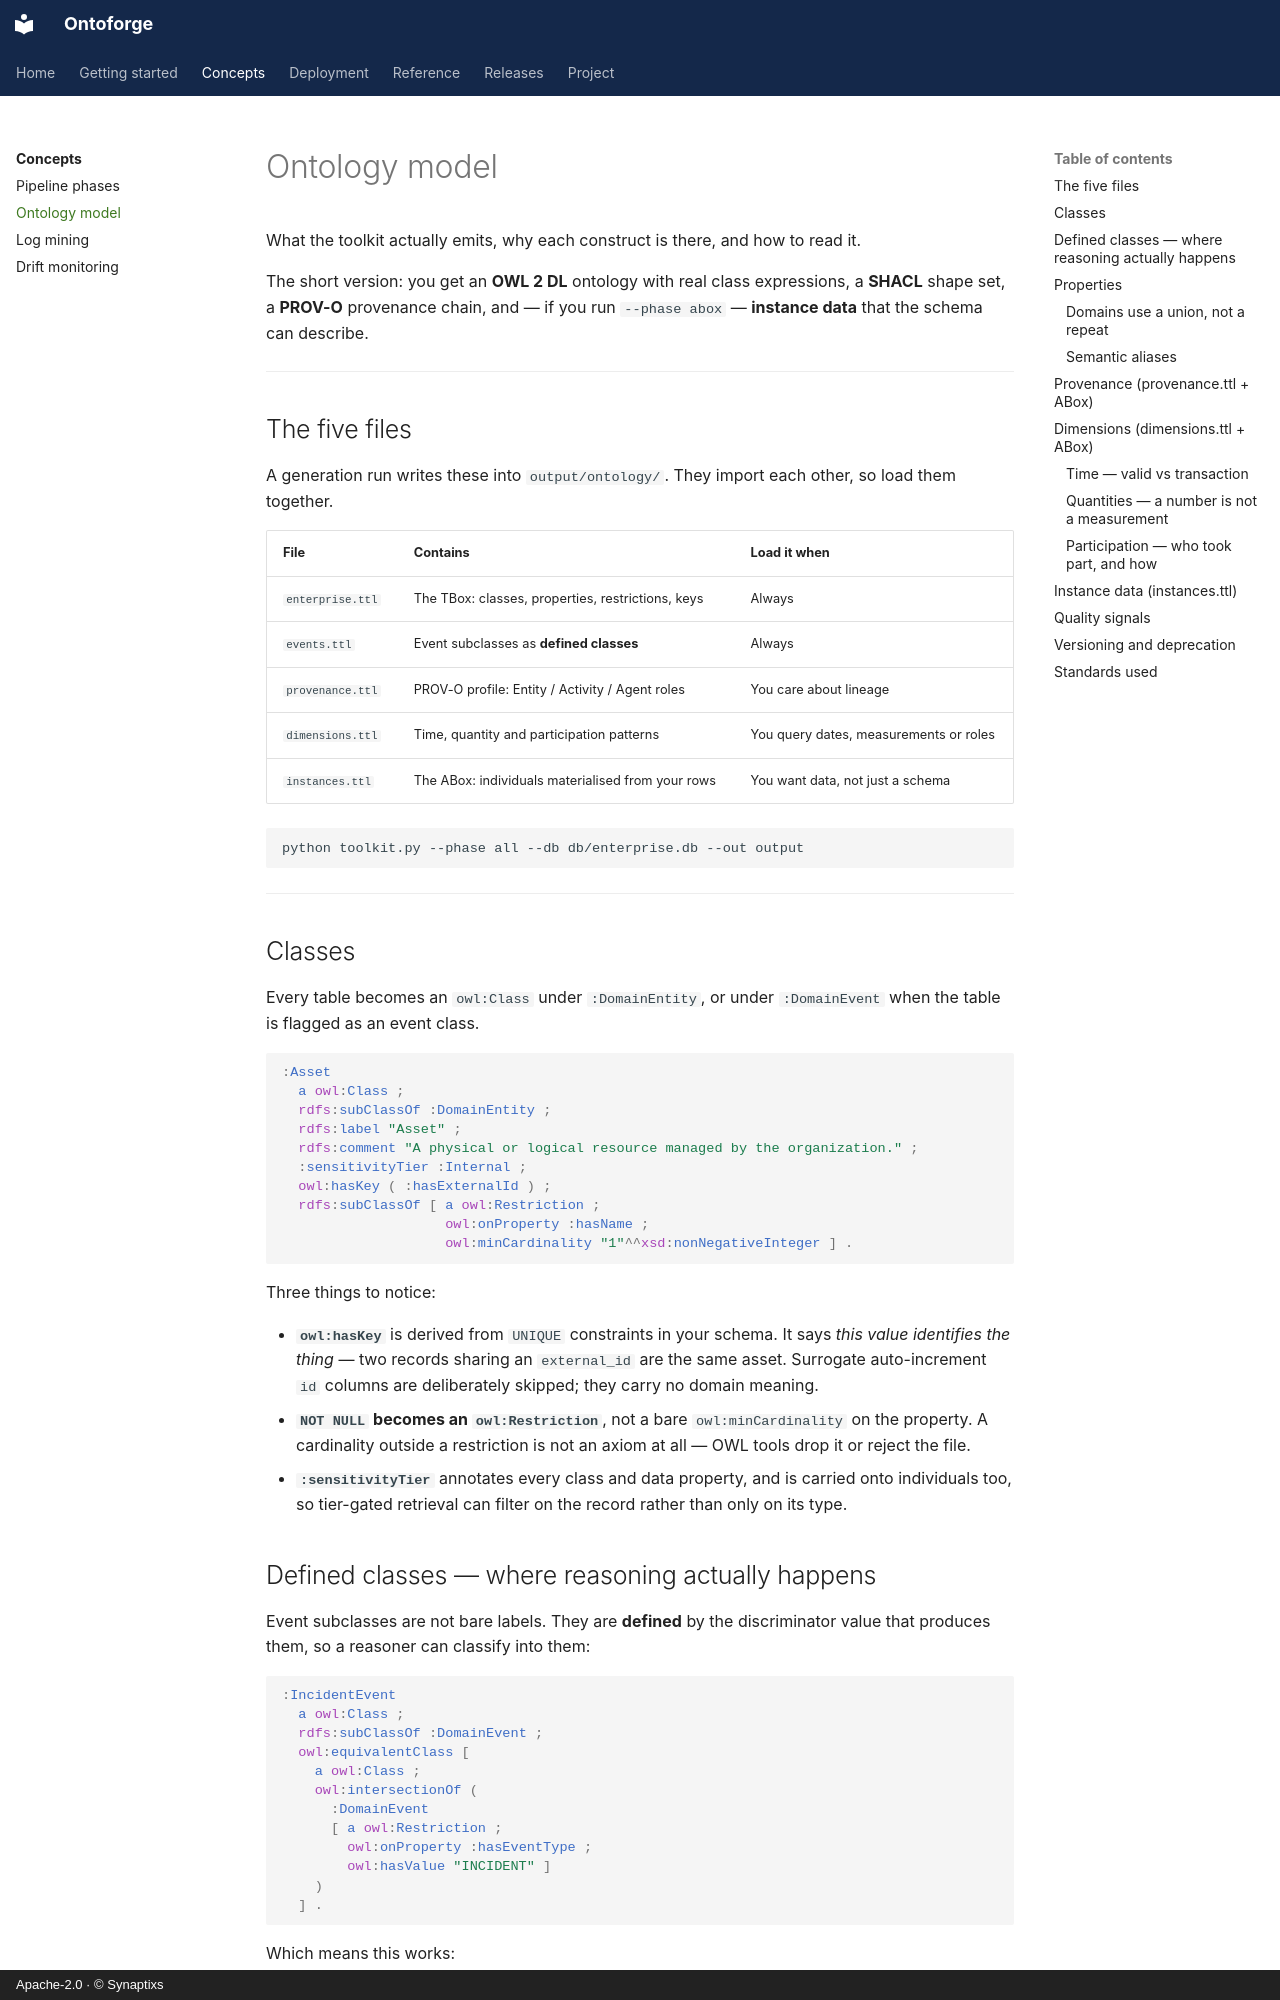

repository: synaptixs/ontomesh · page: concepts/ontology-model/index.html · generator: mkdocs · copyright: Apache-2.0 · © Synaptixs

# Ontology model

What the toolkit actually emits, why each construct is there, and how to read it.

The short version: you get an **OWL 2 DL** ontology with real class expressions, a
**SHACL** shape set, a **PROV-O** provenance chain, and — if you run `--phase abox`
— **instance data** that the schema can describe.

---

## The five files

A generation run writes these into `output/ontology/`. They import each other, so
load them together.

| File | Contains | Load it when |
|---|---|---|
| `enterprise.ttl` | The TBox: classes, properties, restrictions, keys | Always |
| `events.ttl` | Event subclasses as **defined classes** | Always |
| `provenance.ttl` | PROV-O profile: Entity / Activity / Agent roles | You care about lineage |
| `dimensions.ttl` | Time, quantity and participation patterns | You query dates, measurements or roles |
| `instances.ttl` | The ABox: individuals materialised from your rows | You want data, not just a schema |

```bash
python toolkit.py --phase all --db db/enterprise.db --out output
```

---

## Classes

Every table becomes an `owl:Class` under `:DomainEntity`, or under `:DomainEvent`
when the table is flagged as an event class.

```turtle
:Asset
  a owl:Class ;
  rdfs:subClassOf :DomainEntity ;
  rdfs:label "Asset" ;
  rdfs:comment "A physical or logical resource managed by the organization." ;
  :sensitivityTier :Internal ;
  owl:hasKey ( :hasExternalId ) ;
  rdfs:subClassOf [ a owl:Restriction ;
                    owl:onProperty :hasName ;
                    owl:minCardinality "1"^^xsd:nonNegativeInteger ] .
```

Three things to notice:

- **`owl:hasKey`** is derived from `UNIQUE` constraints in your schema. It says
  *this value identifies the thing* — two records sharing an `external_id` are the
  same asset. Surrogate auto-increment `id` columns are deliberately skipped;
  they carry no domain meaning.
- **`NOT NULL` becomes an `owl:Restriction`**, not a bare `owl:minCardinality` on
  the property. A cardinality outside a restriction is not an axiom at all — OWL
  tools drop it or reject the file.
- **`:sensitivityTier`** annotates every class and data property, and is carried
  onto individuals too, so tier-gated retrieval can filter on the record rather
  than only on its type.
